Photos from the image-classification dataset "CRC_NEW_DATASET" in the GitHub repository Aditya1Jhaveri/Colorectal-Cancer-Tissue-Classification. Its 9 classes are: ADI nlm, BACK nlm, DEB nlm, LYM nlm, MUC nlm, MUS nlm, NORM nlm, STR nlm, TUM nlm.

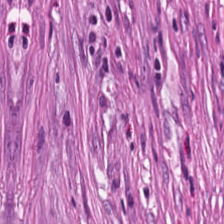
Label: STR nlm

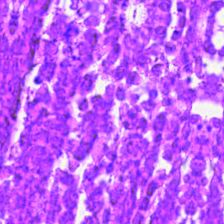
Label: DEB nlm

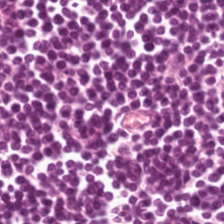
Label: LYM nlm

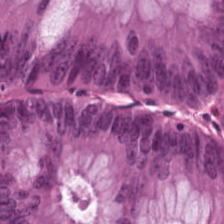
Label: TUM nlm

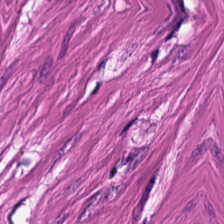
Label: MUS nlm

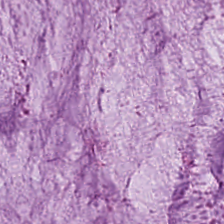
Label: MUC nlm
